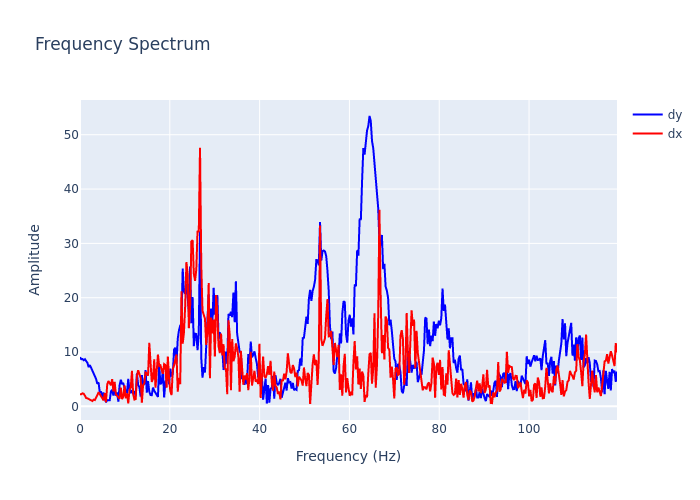

The file beside this chart, header and first rows:
, frequency, dx, dy
0, 0.0, 2.243, 9.054
1, 0.2755, 2.228, 8.689
2, 0.5511, 2.401, 8.709
3, 0.8266, 2.318, 8.482
4, 1.102, 1.964, 8.671
5, 1.378, 1.527, 8.308
6, 1.653, 1.488, 8.016
7, 1.929, 1.317, 7.229
8, 2.204, 1.249, 7.595
9, 2.48, 1.104, 7.087
10, 2.755, 0.9894, 6.576
11, 3.031, 1.24, 6.153
12, 3.307, 1.166, 5.854
13, 3.582, 1.81, 5.04
14, 3.858, 2.058, 4.152
15, 4.133, 2.616, 4.409
16, 4.409, 2.167, 2.53
17, 4.684, 1.689, 2.75
18, 4.96, 1.516, 1.592
19, 5.235, 1.102, 2.567
20, 5.511, 2.432, 1.48
21, 5.786, 0.7557, 0.7576
22, 6.062, 4.045, 1.152
23, 6.338, 4.662, 1.166
24, 6.613, 4.254, 1.117
25, 6.889, 3.882, 2.743
26, 7.164, 5.007, 3.037
27, 7.44, 2.757, 1.972
28, 7.715, 4.506, 3.36
29, 7.991, 2.203, 1.98
30, 8.266, 1.965, 2.553
31, 8.542, 1.766, 0.8672
32, 8.817, 1.401, 3.898
33, 9.093, 3.471, 4.884
34, 9.369, 1.336, 4.181
35, 9.644, 1.792, 4.216
36, 9.92, 3.857, 3.449
37, 10.2, 1.479, 2.688
38, 10.47, 2.377, 2.539
39, 10.75, 0.5365, 5.045
40, 11.02, 3.015, 2.988
41, 11.3, 3.466, 2.431
42, 11.57, 6.526, 2.982
43, 11.85, 2.184, 2.299
44, 12.12, 1.256, 2.831
45, 12.4, 1.343, 1.833
46, 12.68, 5.642, 6.077
47, 12.95, 6.648, 3.95
48, 13.23, 5.876, 3.532
49, 13.5, 5.251, 1.811
50, 13.78, 0.6971, 5.773
51, 14.05, 3.902, 3.861
52, 14.33, 4.268, 4.207
53, 14.6, 6.223, 6.662
54, 14.88, 6.09, 2.534
55, 15.15, 5.644, 4.63
56, 15.43, 11.7, 2.702
57, 15.71, 7.759, 2.086
58, 15.98, 4.498, 2.063
59, 16.26, 5.107, 3.452
... 375 more rows
